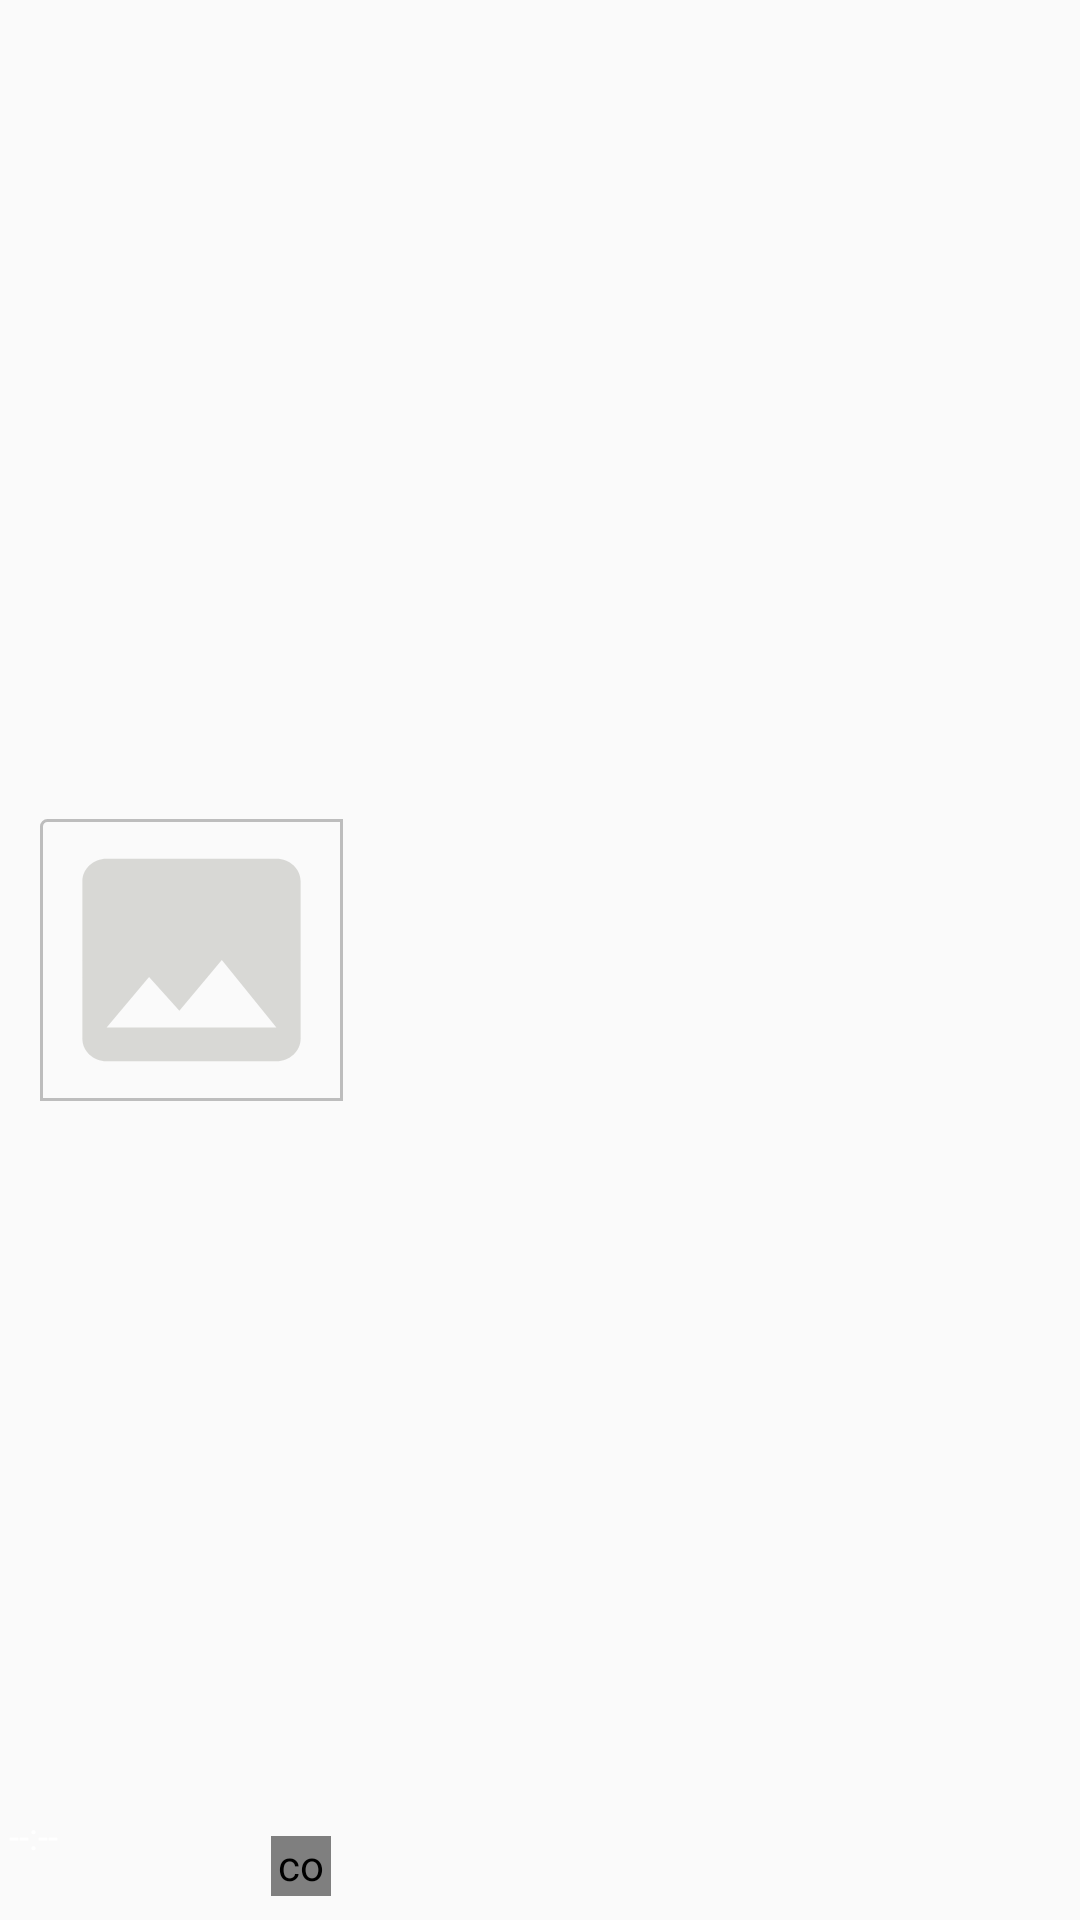

Write the Android layout XML for this screen, with the resource values it uses.
<!-- AndroidManifest.xml: application theme AppTheme.NoActionBar -->
<!-- res/layout/image_adapter.xml -->
<?xml version="1.0" encoding="utf-8"?>
<androidx.constraintlayout.widget.ConstraintLayout xmlns:android="http://schemas.android.com/apk/res/android"
    xmlns:app="http://schemas.android.com/apk/res-auto"
    xmlns:tools="http://schemas.android.com/tools"
    android:layout_width="wrap_content"
    android:layout_height="wrap_content"
    android:layout_marginHorizontal="5dp"
    android:layout_marginVertical="5dp">


    <androidx.constraintlayout.widget.ConstraintLayout
        android:id="@+id/image_layout"
        android:layout_width="match_parent"
        android:layout_height="match_parent"
        android:visibility="visible">

        <ImageView
            android:id="@+id/iv_image_content"
            android:layout_width="101dp"
            android:layout_height="94dp"
            android:background="@drawable/my_custom_background"
            android:padding="2dp"
            android:scaleType="fitXY"
            app:layout_constraintBottom_toBottomOf="parent"
            app:layout_constraintEnd_toEndOf="parent"
            app:layout_constraintHorizontal_bias="0.051"
            app:layout_constraintStart_toStartOf="parent"
            app:layout_constraintTop_toTopOf="parent"
            app:srcCompat="@drawable/ic_photo_green_24dp"
            tools:ignore="VectorDrawableCompat" />

        

        <com.sriram.wifidirect.utils.CustomCheckBox
            android:id="@+id/cb_mark_image"
            android:layout_width="20dp"
            android:layout_height="20dp"
            android:layout_marginEnd="4dp"
            android:layout_marginBottom="8dp"
            app:color_checked="@color/md_blue_400"
            app:color_tick="@android:color/white"
            app:color_unchecked="@color/white_color"
            app:color_unchecked_stroke="@color/md_grey_500"
            app:duration="2"
            app:layout_constraintBottom_toBottomOf="parent"
            app:layout_constraintEnd_toEndOf="@+id/iv_image_content"
            app:small_tick="false"
            app:stroke_width="20dp" />

        <ImageView
            android:id="@+id/iv_play_image"
            android:layout_width="wrap_content"
            android:layout_height="wrap_content"
            android:background="@drawable/ic_action_play"
            android:visibility="gone"
            app:layout_constraintBottom_toBottomOf="parent"
            app:layout_constraintEnd_toEndOf="parent"
            app:layout_constraintStart_toStartOf="parent"
            app:layout_constraintTop_toTopOf="parent"
            app:srcCompat="@drawable/ic_action_play" />

        <TextView
            android:id="@+id/vid_length"
            android:layout_width="wrap_content"
            android:layout_height="wrap_content"
            android:layout_marginStart="3dp"
            android:layout_marginBottom="4dp"
            android:drawableLeft="@drawable/ic_action_play_ig"
            android:gravity="center"
            android:paddingRight="2dp"
            android:text="--:--"
            android:textColor="@color/white_color"
            android:textSize="12dp"
            app:layout_constraintBottom_toBottomOf="parent"
            app:layout_constraintStart_toStartOf="parent"
            app:layout_constraintTop_toBottomOf="@+id/iv_play_image"
            app:layout_constraintVertical_bias="0.947" />

    </androidx.constraintlayout.widget.ConstraintLayout>
</androidx.constraintlayout.widget.ConstraintLayout>
<!-- resources referenced by this layout -->
<resources>
  <color name="md_blue_400">#42A5F5</color>
  <color name="md_grey_500">#9E9E9E</color>
  <color name="white_color">#ffffff</color>
  <!-- drawable ic_action_play (drawable-anydpi) -->
  <vector xmlns:android="http://schemas.android.com/apk/res/android"
      android:width="24dp"
      android:height="24dp"
      android:viewportWidth="24"
      android:viewportHeight="24"
      android:tint="#CFD0D1"
      android:alpha="0.8">
    <group android:scaleX="0.90909094"
        android:scaleY="0.90909094"
        android:translateX="1.0909091"
        android:translateY="1.0909091">
      <path
          android:fillColor="@android:color/white"
          android:pathData="M10,16.5l6,-4.5 -6,-4.5v9zM12,2C6.48,2 2,6.48 2,12s4.48,10 10,10 10,-4.48 10,-10S17.52,2 12,2zM12,20c-4.41,0 -8,-3.59 -8,-8s3.59,-8 8,-8 8,3.59 8,8 -3.59,8 -8,8z"/>
    </group>
  </vector>
  <!-- drawable ic_photo_green_24dp (drawable) -->
  <vector android:height="24dp" android:tint="#79B4B3AC"
      android:viewportHeight="24.0" android:viewportWidth="24.0"
      android:width="24dp" xmlns:android="http://schemas.android.com/apk/res/android">
      <path android:fillColor="#FF000000" android:pathData="M21,19V5c0,-1.1 -0.9,-2 -2,-2H5c-1.1,0 -2,0.9 -2,2v14c0,1.1 0.9,2 2,2h14c1.1,0 2,-0.9 2,-2zM8.5,13.5l2.5,3.01L14.5,12l4.5,6H5l3.5,-4.5z"/>
  </vector>
  <!-- drawable my_custom_background (drawable) -->
  <shape xmlns:android="http://schemas.android.com/apk/res/android"
      android:shape="rectangle">
      <corners
          android:radius="2dp"
          android:topRightRadius="0dp"
          android:bottomRightRadius="0dp"
          android:bottomLeftRadius="0dp" />
      <stroke
          android:width="1dp"
          android:color="@color/md_grey_400" />
  </shape>
  <style name="CustomCheckbox02" parent="@style/Widget.AppCompat.CompoundButton.CheckBox">
      <item name="android:button">@drawable/checkbox_selector</item>
      <item name="android:background">@android:color/transparent</item>
  
    </style>
  <style name="AppTheme.NoActionBar">
      <item name="windowActionBar">false</item>
      <item name="windowNoTitle">true</item>
    </style>
  <color name="md_grey_400">#BDBDBD</color>
  <!-- drawable checkbox_selector (drawable) -->
  <?xml version="1.0" encoding="utf-8"?>
  <selector xmlns:android="http://schemas.android.com/apk/res/android">
      <item android:drawable="@drawable/ic_baseline_check_circle_24" android:state_checked="true"/>
      <item android:drawable="@drawable/ic_checkbox_unchecked"/>
  </selector>
  <!-- drawable ic_baseline_check_circle_24 (drawable) -->
  <vector android:height="24dp" android:tint="#1976D2"
      android:viewportHeight="24" android:viewportWidth="24"
      android:width="24dp" xmlns:android="http://schemas.android.com/apk/res/android">
      <path android:fillColor="#FFFFFF"
          android:strokeColor="#FFFFFF"
          android:pathData="M12,2C6.48,2 2,6.48 2,12s4.48,10 10,10 10,-4.48 10,-10S17.52,2 12,2zM10,17l-5,-5 1.41,-1.41L10,14.17l7.59,-7.59L19,8l-9,9z"/>
  </vector>
  <!-- drawable ic_checkbox_unchecked (drawable) -->
  <vector xmlns:android="http://schemas.android.com/apk/res/android"
      android:width="24dp"
      android:height="24dp"
      android:viewportWidth="24.0"
      android:viewportHeight="24.0">
      <path
          android:fillColor="@color/md_grey_800"
          android:pathData="M12,2C6.48,2 2,6.48 2,12s4.48,10 10,10 10,-4.48 10,-10S17.52,2 12,2zM12,20c-4.42,0 -8,-3.58 -8,-8s3.58,-8 8,-8 8,3.58 8,8 -3.58,8 -8,8z"/>
  </vector>
  <color name="md_grey_800">#424242</color>
</resources>
